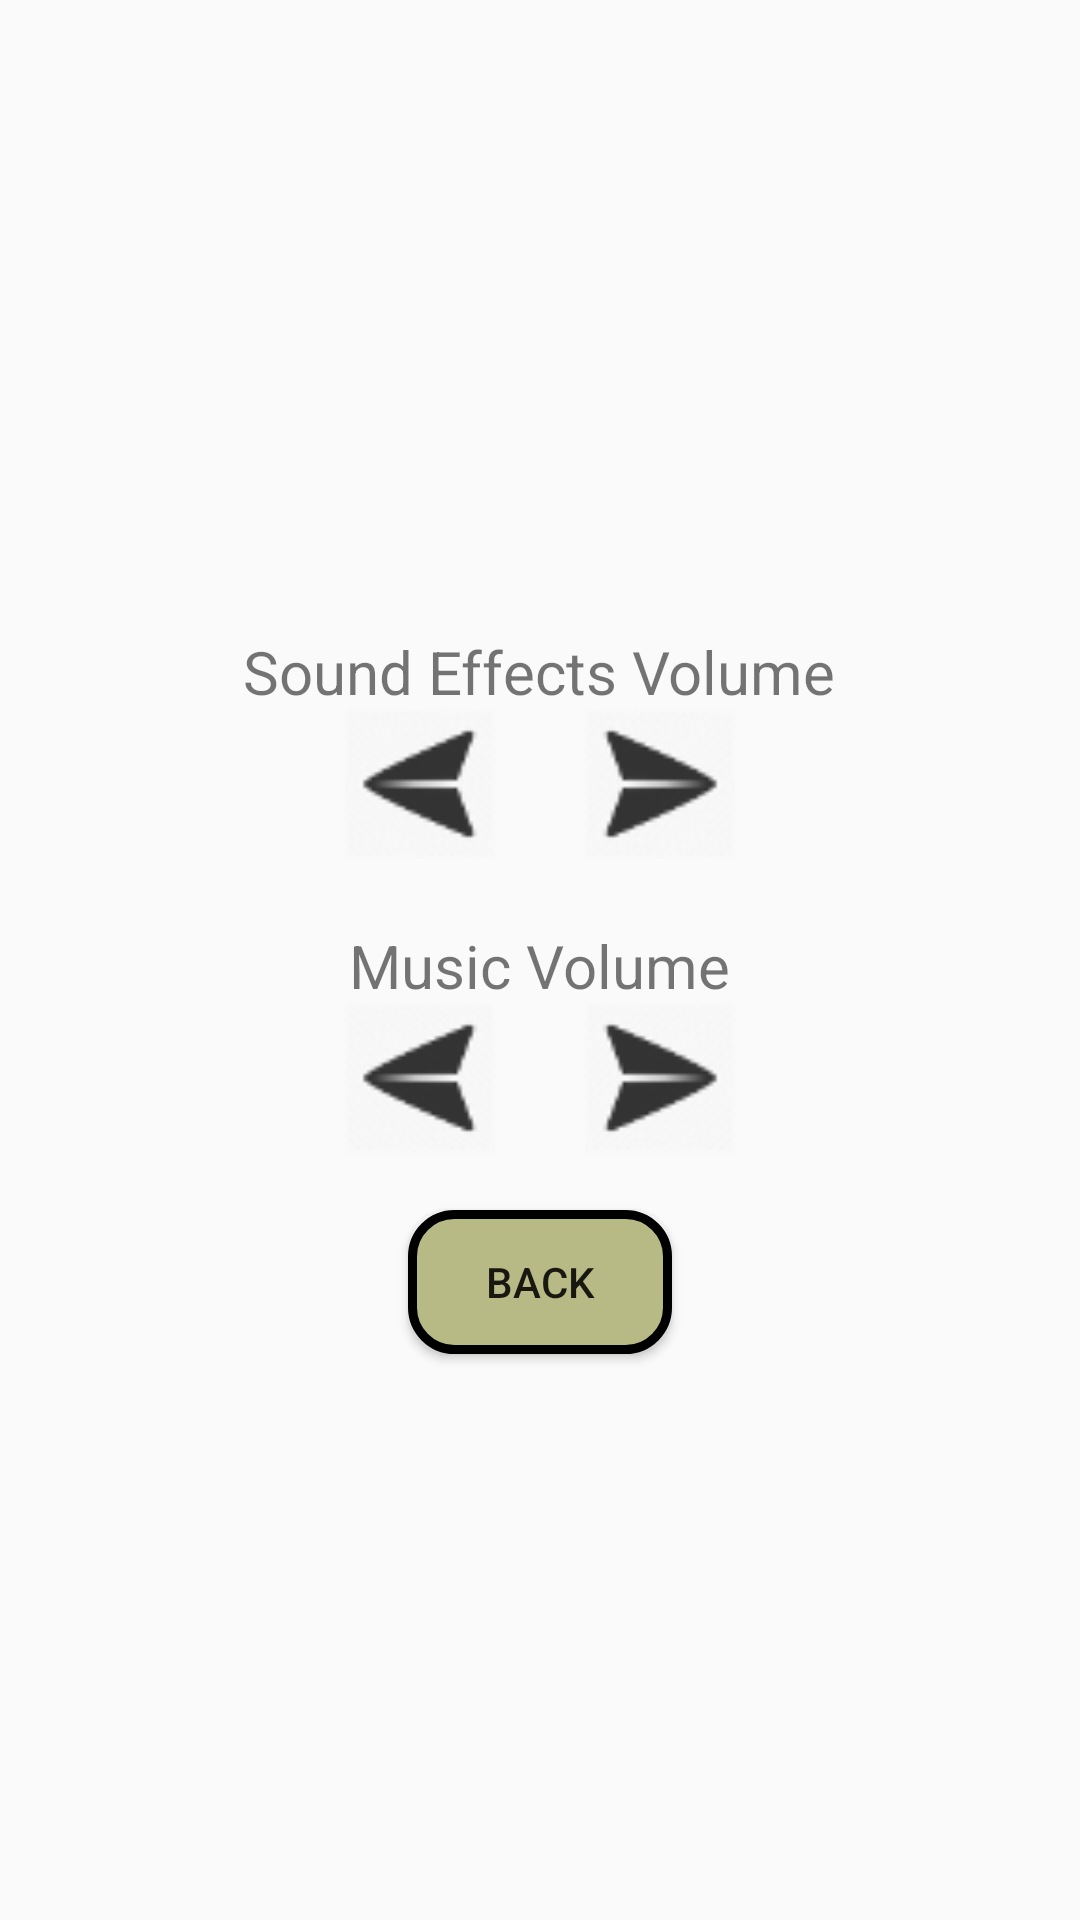

Write the Android layout XML for this screen, with the resource values it uses.
<!-- AndroidManifest.xml: application theme AppTheme -->
<!-- res/layout/options_pop_window.xml -->
<?xml version="1.0" encoding="utf-8"?>
<RelativeLayout xmlns:android="http://schemas.android.com/apk/res/android"
    android:layout_width="match_parent"
    android:layout_height="match_parent"
    android:background="@drawable/menu_style"
    android:orientation="vertical"

    android:hapticFeedbackEnabled="true"
    android:shadowColor="#000000"
    android:shadowDx="-3"
    android:shadowDy="-3"
    android:shadowRadius="5"
    android:weightSum="1"
    android:gravity="center">


    
    <RelativeLayout
        android:id="@+id/relativeLayout"
        android:layout_width="match_parent"
        android:layout_height="wrap_content"
        android:layout_alignParentLeft="true"
        android:layout_alignParentStart="true"
        android:layout_gravity="center"
        android:layout_marginTop="22dp"
        android:orientation="horizontal">

        <TextView
            android:id="@+id/soundText"
            android:layout_width="wrap_content"
            android:layout_height="50dp"
            android:layout_centerHorizontal="true"
            android:paddingBottom="15dp"
            android:text="Sound Effects Volume"
            android:textSize="20dp" />

        <ImageView
            android:id="@+id/soundDecreaseVolume"
            android:layout_width="80dp"
            android:layout_height="50dp"
            android:layout_alignTop="@+id/soundVolumeRatingBar"
            android:layout_toLeftOf="@+id/soundVolumeRatingBar"

            android:src="@drawable/left_arrow" />

        <ImageView
            android:id="@+id/soundIncreaseVolume"
            android:layout_width="80dp"
            android:layout_height="50dp"
            android:layout_alignTop="@+id/soundVolumeRatingBar"
            android:layout_toRightOf="@+id/soundVolumeRatingBar"
            android:src="@drawable/right_arrow" />

        <RatingBar
            android:id="@+id/soundVolumeRatingBar"
            style="@style/starRatingBar"
            android:layout_width="wrap_content"
            android:layout_height="50dp"
            android:layout_alignParentTop="true"
            android:layout_centerHorizontal="true"
            android:layout_marginTop="26dp"
            android:numStars="10"
            android:stepSize="1.0" />


    </RelativeLayout>


    

    <RelativeLayout
        android:layout_width="match_parent"
        android:layout_height="wrap_content"

        android:orientation="horizontal"
        android:id="@+id/relativeLayout2"
        android:layout_below="@+id/relativeLayout"
        android:layout_alignParentLeft="true"
        android:layout_alignParentStart="true"
        android:layout_marginTop="22dp">


        <TextView
            android:id="@+id/musicText"
            android:layout_width="wrap_content"
            android:layout_height="50dp"
            android:textSize="20dp"
            android:layout_centerHorizontal="true"
            android:paddingBottom="15dp"
            android:text="Music Volume" />

        <ImageView
            android:id="@+id/musicDecreaseVolume"
            android:layout_width="80dp"
            android:layout_height="50dp"
            android:layout_toLeftOf="@+id/musicVolumeRatingBar"
            android:layout_alignTop="@+id/musicVolumeRatingBar"

            android:src="@drawable/left_arrow" />

        <ImageView
            android:id="@+id/musicIncreaseVolume"
            android:layout_width="80dp"
            android:layout_height="50dp"
            android:layout_toRightOf="@+id/musicVolumeRatingBar"
            android:layout_alignTop="@+id/musicVolumeRatingBar"
            android:src="@drawable/right_arrow" />

        <RatingBar
            android:id="@+id/musicVolumeRatingBar"
            style="@style/starRatingBar"
            android:layout_width="wrap_content"
            android:layout_height="wrap_content"
            android:layout_alignParentTop="true"
            android:layout_centerHorizontal="true"
            android:layout_marginTop="26dp"
            android:numStars="10"
            android:stepSize="1.0" />


    </RelativeLayout>

    <Button
        android:id="@+id/mainMenuButton"
        android:layout_width="wrap_content"
        android:layout_height="wrap_content"
        android:layout_below="@+id/relativeLayout2"
        android:layout_centerHorizontal="true"
        android:layout_marginTop="19dp"
        android:background="@drawable/confirm_button_style"
        android:text="Back" />


</RelativeLayout>
<!-- resources referenced by this layout -->
<resources>
  <!-- drawable confirm_button_style (drawable) -->
  <?xml version="1.0" encoding="utf-8"?>
  <shape xmlns:android="http://schemas.android.com/apk/res/android" android:shape="rectangle" >
      <corners
          android:radius="14dp"
          />
      <solid
          android:color="#B8BA86"
          />
      <padding
          android:left="0dp"
          android:top="0dp"
          android:right="0dp"
          android:bottom="0dp"
          />
  
      <stroke
          android:width="3dp"
          android:color="#000000"
          />
  </shape>
  <!-- drawable left_arrow: png bitmap (drawable, 1721 bytes) -->
  <!-- drawable right_arrow: png bitmap (drawable, 1705 bytes) -->
  <style name="starRatingBar" parent="@android:style/Widget.RatingBar">
          <item name="android:progressDrawable">@drawable/star_rating_bar_full</item>
          <item name="android:minHeight">48dip</item>
          <item name="android:maxHeight">48dip</item>
      </style>
  <style name="AppTheme" parent="Theme.AppCompat.Light.NoActionBar">
          
          <item name="colorPrimary">@color/colorPrimary</item>
          <item name="colorPrimaryDark">@color/colorPrimaryDark</item>
          <item name="colorAccent">@color/colorAccent</item>
      </style>
  <!-- not gathered from this repository: default colours our renderer supplied (Android Studio template values) -->
  <color name="colorPrimary">#FF6200EE</color>
  <color name="colorPrimaryDark">#FF3700B3</color>
  <color name="colorAccent">#FF03DAC5</color>
</resources>
